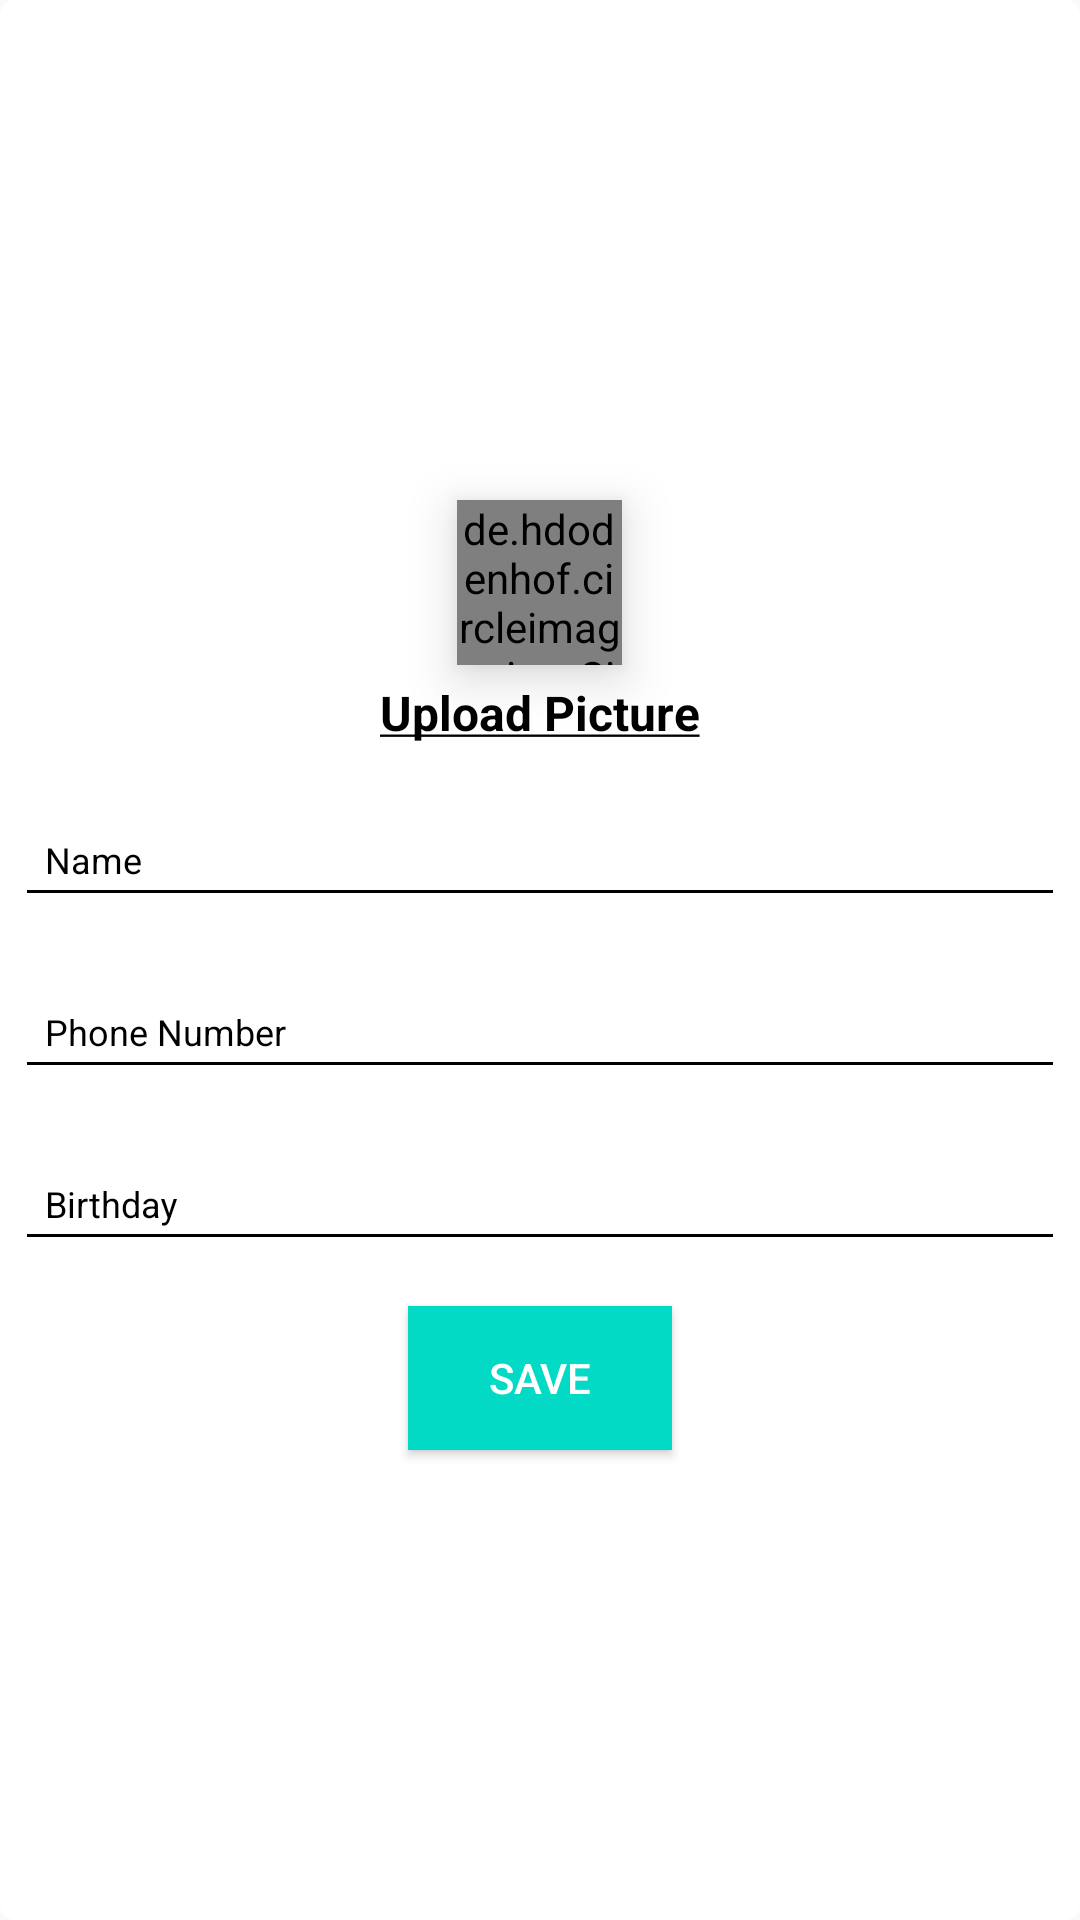

Android layout source for this screen:
<!-- AndroidManifest.xml: application theme Theme.ContactsAppAssignmentRealmDB -->
<!-- res/layout/add_contact_dialog.xml -->
<?xml version="1.0" encoding="utf-8"?>
<FrameLayout xmlns:android="http://schemas.android.com/apk/res/android"
    android:layout_width="@dimen/add_contact_dialog_width"
    android:layout_height="wrap_content"
    android:layout_gravity="center"
    android:background="@drawable/dialog_box_bg">

    <androidx.appcompat.widget.LinearLayoutCompat
        android:layout_width="match_parent"
        android:layout_height="match_parent"
        android:gravity="center"
        android:orientation="vertical">

        <de.hdodenhof.circleimageview.CircleImageView
            android:id="@+id/civProfileImg"
            android:layout_width="@dimen/user_profile_image_height_width"
            android:layout_height="@dimen/user_profile_image_height_width"
            android:layout_marginTop="@dimen/margin_twenty"
            android:elevation="@dimen/margin_ten"
            android:src="@mipmap/ic_launcher" />

        <androidx.appcompat.widget.AppCompatTextView
            android:id="@+id/tvUploadPicture"
            style="@style/StyleTextViewLabels"
            android:layout_gravity="center"
            android:text="@string/upload_picture" />

        <com.google.android.material.textfield.TextInputLayout style="@style/StyleTextInputLayout">

            <com.google.android.material.textfield.TextInputEditText
                android:id="@+id/etName"
                style="@style/StyleInputFieldsEditText"
                android:hint="@string/name"
                android:textColor="@color/black" />
        </com.google.android.material.textfield.TextInputLayout>

        <com.google.android.material.textfield.TextInputLayout style="@style/StyleTextInputLayout">

            <com.google.android.material.textfield.TextInputEditText
                android:id="@+id/etPhoneNumber"
                style="@style/StyleInputFieldsEditText"
                android:hint="@string/phone"
                android:inputType="number" />
        </com.google.android.material.textfield.TextInputLayout>

        <com.google.android.material.textfield.TextInputLayout style="@style/StyleTextInputLayout">

            <com.google.android.material.textfield.TextInputEditText
                android:id="@+id/etBirthday"
                style="@style/StyleInputFieldsEditText"
                android:hint="@string/birthday" />
        </com.google.android.material.textfield.TextInputLayout>

        <androidx.appcompat.widget.AppCompatButton
            android:id="@+id/btnSave"
            android:layout_width="wrap_content"
            android:layout_height="wrap_content"
            android:layout_margin="@dimen/margin_ten"
            android:background="@color/teal_200"
            android:elevation="@dimen/margin_five"
            android:gravity="center"
            android:text="@string/save"
            android:textColor="@android:color/white"
            android:textSize="@dimen/buttons_text_size" />

    </androidx.appcompat.widget.LinearLayoutCompat>

    <androidx.appcompat.widget.AppCompatImageView
        android:id="@+id/ivClose"
        android:layout_width="wrap_content"
        android:layout_height="wrap_content"
        android:layout_gravity="end"
        android:layout_margin="@dimen/margin_ten"
        android:src="@drawable/ic_cancel" />

</FrameLayout>
<!-- resources referenced by this layout -->
<resources>
  <dimen name="add_contact_dialog_width">300dp</dimen>
  <dimen name="buttons_text_size">14sp</dimen>
  <dimen name="margin_five">5dp</dimen>
  <dimen name="margin_ten">10dp</dimen>
  <dimen name="margin_twenty">20dp</dimen>
  <dimen name="user_profile_image_height_width">55dp</dimen>
  <!-- drawable dialog_box_bg (drawable) -->
  <?xml version="1.0" encoding="utf-8"?>
  <shape xmlns:android="http://schemas.android.com/apk/res/android"
      android:shape="rectangle">
      <solid
          android:color="@android:color/white"/>
      <corners android:radius="@dimen/margin_five"/>
  
  </shape>
  <string name="birthday">Birthday</string>
  <string name="name">Name</string>
  <string name="phone">Phone Number</string>
  <string name="save">Save</string>
  <string name="upload_picture"><u>Upload Picture</u></string>
  <style name="StyleInputFieldsEditText" parent="Widget.AppCompat.EditText">
          <item name="android:textColor">@color/black</item>
          <item name="android:layout_width">match_parent</item>
          <item name="android:layout_height">wrap_content</item>
          <item name="android:textColorHint">@color/black</item>
          <item name="hintTextColor">@color/black</item>
          <item name="android:padding">@dimen/margin_ten</item>
          <item name="backgroundTint">@color/black</item>
          <item name="android:textSize">@dimen/descriptionsTextSize</item>
          <item name="maxLines">1</item>
      </style>
  <style name="StyleTextInputLayout" parent="Widget.Design.TextInputLayout">
          <item name="android:textColor">@color/black</item>
          <item name="android:textColorHint">@color/black</item>
          <item name="hintTextColor">@color/black</item>
          <item name="android:layout_width">match_parent</item>
          <item name="android:layout_height">wrap_content</item>
          <item name="android:layout_margin">@dimen/margin_five</item>
          <item name="android:textSize">@dimen/descriptionsTextSize</item>
      </style>
  <style name="StyleTextViewLabels" parent="Widget.AppCompat.TextView">
          <item name="android:textColor">@color/black</item>
          <item name="android:layout_width">wrap_content</item>
          <item name="android:layout_height">wrap_content</item>
          <item name="android:textStyle">bold</item>
          <item name="android:textSize">@dimen/labelsTextSize</item>
          <item name="android:padding">@dimen/margin_five</item>
      </style>
  <style name="Theme.ContactsAppAssignmentRealmDB" parent="Theme.AppCompat.DayNight.NoActionBar">
          
          <item name="colorPrimary">@color/purple_500</item>
          <item name="colorPrimaryVariant">@color/purple_700</item>
          <item name="colorOnPrimary">@color/white</item>
          
          <item name="colorSecondary">@color/teal_200</item>
          <item name="colorSecondaryVariant">@color/teal_700</item>
          <item name="colorOnSecondary">@color/black</item>
          
          <item name="android:statusBarColor">?attr/colorPrimaryVariant</item>
          
      </style>
  <dimen name="descriptionsTextSize">12sp</dimen>
  <dimen name="labelsTextSize">16sp</dimen>
  <!-- not gathered from this repository: default colours our renderer supplied (Android Studio template values) -->
  <color name="purple_500">#FF6200EE</color>
  <color name="purple_700">#FF3700B3</color>
  <color name="teal_200">#FF03DAC5</color>
  <color name="teal_700">#FF018786</color>
  <color name="black">#FF000000</color>
  <color name="white">#FFFFFFFF</color>
</resources>
